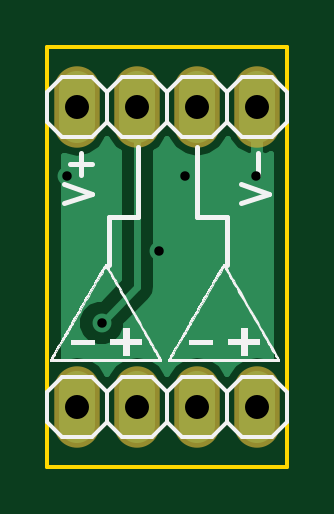
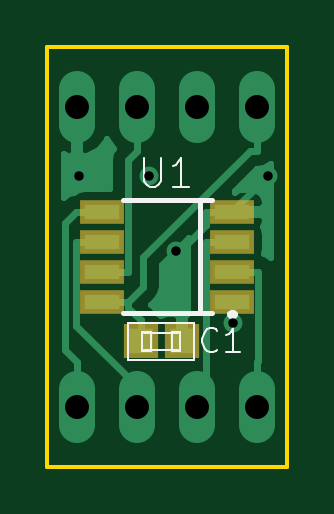
Circuit board: 10 layer files. Board 10.2 x 17.8 mm.
- bottom_copper: OPAMP-B.Cu.gbl (8195 bytes)
- bottom_mask: OPAMP-B.Mask.gbs (595 bytes)
- paste: OPAMP-B.Paste.gbp (590 bytes)
- bottom_silk: OPAMP-B.SilkS.gbo (2574 bytes)
- outline: OPAMP-Edge.Cuts.gm1 (493 bytes)
- top_copper: OPAMP-F.Cu.gtl (5196 bytes)
- top_mask: OPAMP-F.Mask.gts (506 bytes)
- paste: OPAMP-F.Paste.gtp (501 bytes)
- top_silk: OPAMP-F.SilkS.gto (35774 bytes)
- drill: OPAMP.drl (361 bytes)

=== bottom_copper: OPAMP-B.Cu.gbl (8195 bytes, source omitted) ===
=== bottom_mask: OPAMP-B.Mask.gbs ===
G04 #@! TF.FileFunction,Soldermask,Bot*
%FSLAX46Y46*%
G04 Gerber Fmt 4.6, Leading zero omitted, Abs format (unit mm)*
G04 Created by KiCad (PCBNEW 4.0.1-stable) date 12/09/17 22:14:15*
%MOMM*%
G01*
G04 APERTURE LIST*
%ADD10C,0.050000*%
%ADD11R,1.449020X1.479500*%
%ADD12R,1.900000X1.000000*%
G04 APERTURE END LIST*
D10*
D11*
X143373760Y-109000000D03*
X141626240Y-109000000D03*
D12*
X139490000Y-106045000D03*
X144990000Y-106045000D03*
X139490000Y-107315000D03*
X139490000Y-104775000D03*
X139490000Y-103505000D03*
X144990000Y-107315000D03*
X144990000Y-104775000D03*
X144990000Y-103505000D03*
M02*

=== paste: OPAMP-B.Paste.gbp ===
G04 #@! TF.FileFunction,Paste,Bot*
%FSLAX46Y46*%
G04 Gerber Fmt 4.6, Leading zero omitted, Abs format (unit mm)*
G04 Created by KiCad (PCBNEW 4.0.1-stable) date 12/09/17 22:14:15*
%MOMM*%
G01*
G04 APERTURE LIST*
%ADD10C,0.050000*%
%ADD11R,1.049020X1.079500*%
%ADD12R,1.500000X0.600000*%
G04 APERTURE END LIST*
D10*
D11*
X143373760Y-109000000D03*
X141626240Y-109000000D03*
D12*
X139490000Y-106045000D03*
X144990000Y-106045000D03*
X139490000Y-107315000D03*
X139490000Y-104775000D03*
X139490000Y-103505000D03*
X144990000Y-107315000D03*
X144990000Y-104775000D03*
X144990000Y-103505000D03*
M02*

=== bottom_silk: OPAMP-B.SilkS.gbo ===
G04 #@! TF.FileFunction,Legend,Bot*
%FSLAX46Y46*%
G04 Gerber Fmt 4.6, Leading zero omitted, Abs format (unit mm)*
G04 Created by KiCad (PCBNEW 4.0.1-stable) date 12/09/17 22:14:15*
%MOMM*%
G01*
G04 APERTURE LIST*
%ADD10C,0.050000*%
%ADD11C,0.300000*%
%ADD12C,0.066040*%
%ADD13C,0.101600*%
%ADD14C,0.203200*%
%ADD15C,0.076200*%
G04 APERTURE END LIST*
D10*
D11*
X139500000Y-107785714D02*
X139571428Y-107857143D01*
X139500000Y-107928571D01*
X139428571Y-107857143D01*
X139500000Y-107785714D01*
X139500000Y-107928571D01*
D12*
X143297560Y-109398780D02*
X142949580Y-109398780D01*
X142949580Y-109398780D02*
X142949580Y-108601220D01*
X143297560Y-108601220D02*
X142949580Y-108601220D01*
X143297560Y-109398780D02*
X143297560Y-108601220D01*
X142050420Y-109398780D02*
X141702440Y-109398780D01*
X141702440Y-109398780D02*
X141702440Y-108601220D01*
X142050420Y-108601220D02*
X141702440Y-108601220D01*
X142050420Y-109398780D02*
X142050420Y-108601220D01*
X143899540Y-109797560D02*
X141100460Y-109797560D01*
X141100460Y-109797560D02*
X141100460Y-108202440D01*
X143899540Y-108202440D02*
X141100460Y-108202440D01*
X143899540Y-109797560D02*
X143899540Y-108202440D01*
D13*
X143223900Y-108652020D02*
X141776100Y-108652020D01*
X141776100Y-109347980D02*
X143223900Y-109347980D01*
D14*
X144140000Y-103010000D02*
X140840000Y-103010000D01*
X140840000Y-103010000D02*
X140340000Y-103010000D01*
X140340000Y-107810000D02*
X140840000Y-107810000D01*
X140840000Y-107810000D02*
X144140000Y-107810000D01*
X140840000Y-103010000D02*
X140840000Y-107810000D01*
D15*
X140129333Y-109362857D02*
X140177714Y-109411238D01*
X140322857Y-109459619D01*
X140419619Y-109459619D01*
X140564761Y-109411238D01*
X140661523Y-109314476D01*
X140709904Y-109217714D01*
X140758285Y-109024190D01*
X140758285Y-108879048D01*
X140709904Y-108685524D01*
X140661523Y-108588762D01*
X140564761Y-108492000D01*
X140419619Y-108443619D01*
X140322857Y-108443619D01*
X140177714Y-108492000D01*
X140129333Y-108540381D01*
X139161714Y-109459619D02*
X139742285Y-109459619D01*
X139451999Y-109459619D02*
X139451999Y-108443619D01*
X139548761Y-108588762D01*
X139645523Y-108685524D01*
X139742285Y-108733905D01*
D13*
X143212738Y-101236048D02*
X143212738Y-102212738D01*
X143155286Y-102327643D01*
X143097833Y-102385095D01*
X142982929Y-102442548D01*
X142753119Y-102442548D01*
X142638214Y-102385095D01*
X142580762Y-102327643D01*
X142523310Y-102212738D01*
X142523310Y-101236048D01*
X141316810Y-102442548D02*
X142006238Y-102442548D01*
X141661524Y-102442548D02*
X141661524Y-101236048D01*
X141776429Y-101408405D01*
X141891334Y-101523310D01*
X142006238Y-101580762D01*
M02*

=== outline: OPAMP-Edge.Cuts.gm1 ===
G04 #@! TF.FileFunction,Profile,NP*
%FSLAX46Y46*%
G04 Gerber Fmt 4.6, Leading zero omitted, Abs format (unit mm)*
G04 Created by KiCad (PCBNEW 4.0.1-stable) date 12/09/17 22:14:15*
%MOMM*%
G01*
G04 APERTURE LIST*
%ADD10C,0.050000*%
%ADD11C,0.150000*%
G04 APERTURE END LIST*
D10*
D11*
X137160000Y-114300000D02*
X137160000Y-96520000D01*
X147320000Y-114300000D02*
X137160000Y-114300000D01*
X147320000Y-96520000D02*
X147320000Y-114300000D01*
X137160000Y-96520000D02*
X147320000Y-96520000D01*
M02*

=== top_copper: OPAMP-F.Cu.gtl ===
G04 #@! TF.FileFunction,Copper,L1,Top,Signal*
%FSLAX46Y46*%
G04 Gerber Fmt 4.6, Leading zero omitted, Abs format (unit mm)*
G04 Created by KiCad (PCBNEW 4.0.1-stable) date 12/09/17 22:14:15*
%MOMM*%
G01*
G04 APERTURE LIST*
%ADD10C,0.050000*%
%ADD11O,1.524000X3.048000*%
%ADD12C,0.800000*%
%ADD13C,0.300000*%
%ADD14C,0.254000*%
G04 APERTURE END LIST*
D10*
D11*
X138430000Y-111760000D03*
X140970000Y-111760000D03*
X143510000Y-111760000D03*
X146050000Y-111760000D03*
X146050000Y-99060000D03*
X143510000Y-99060000D03*
X140970000Y-99060000D03*
X138430000Y-99060000D03*
D12*
X138000000Y-102000000D03*
X146000000Y-102000000D03*
X143000000Y-102000000D03*
X141883300Y-105165900D03*
X139451600Y-108222600D03*
D13*
X143000000Y-102000000D02*
X146000000Y-102000000D01*
X146050000Y-101950000D02*
X146050000Y-99060000D01*
X146050000Y-101950000D02*
X146000000Y-102000000D01*
X146050000Y-99060000D02*
X146050000Y-100934300D01*
X141883300Y-105101000D02*
X141883300Y-105165900D01*
X146050000Y-100934300D02*
X141883300Y-105101000D01*
X140970000Y-106704200D02*
X139451600Y-108222600D01*
X140970000Y-99060000D02*
X140970000Y-106704200D01*
D14*
G36*
X146177000Y-98933000D02*
X146197000Y-98933000D01*
X146197000Y-99187000D01*
X146177000Y-99187000D01*
X146177000Y-101053720D01*
X146393070Y-101176220D01*
X146467277Y-101161260D01*
X146610000Y-101083588D01*
X146610000Y-109682009D01*
X146584609Y-109665043D01*
X146050000Y-109558703D01*
X145515391Y-109665043D01*
X145062172Y-109967875D01*
X144780000Y-110390174D01*
X144497828Y-109967875D01*
X144044609Y-109665043D01*
X143510000Y-109558703D01*
X142975391Y-109665043D01*
X142522172Y-109967875D01*
X142240000Y-110390174D01*
X141957828Y-109967875D01*
X141504609Y-109665043D01*
X140970000Y-109558703D01*
X140435391Y-109665043D01*
X139982172Y-109967875D01*
X139700000Y-110390174D01*
X139417828Y-109967875D01*
X138964609Y-109665043D01*
X138430000Y-109558703D01*
X137895391Y-109665043D01*
X137870000Y-109682009D01*
X137870000Y-101137991D01*
X137895391Y-101154957D01*
X138430000Y-101261297D01*
X138964609Y-101154957D01*
X139417828Y-100852125D01*
X139700000Y-100429826D01*
X139982172Y-100852125D01*
X140185000Y-100987651D01*
X140185000Y-106379042D01*
X139376508Y-107187534D01*
X139246629Y-107187421D01*
X138866085Y-107344658D01*
X138574681Y-107635554D01*
X138416780Y-108015823D01*
X138416421Y-108427571D01*
X138573658Y-108808115D01*
X138864554Y-109099519D01*
X139244823Y-109257420D01*
X139656571Y-109257779D01*
X140037115Y-109100542D01*
X140328519Y-108809646D01*
X140486420Y-108429377D01*
X140486535Y-108297823D01*
X141525079Y-107259279D01*
X141695245Y-107004606D01*
X141755000Y-106704200D01*
X141755000Y-100987651D01*
X141957828Y-100852125D01*
X142240000Y-100429826D01*
X142522172Y-100852125D01*
X142975391Y-101154957D01*
X143510000Y-101261297D01*
X144044609Y-101154957D01*
X144497828Y-100852125D01*
X144790349Y-100414338D01*
X144807941Y-100473941D01*
X145151974Y-100899630D01*
X145632723Y-101161260D01*
X145706930Y-101176220D01*
X145923000Y-101053720D01*
X145923000Y-99187000D01*
X145903000Y-99187000D01*
X145903000Y-98933000D01*
X145923000Y-98933000D01*
X145923000Y-98913000D01*
X146177000Y-98913000D01*
X146177000Y-98933000D01*
X146177000Y-98933000D01*
G37*
X146177000Y-98933000D02*
X146197000Y-98933000D01*
X146197000Y-99187000D01*
X146177000Y-99187000D01*
X146177000Y-101053720D01*
X146393070Y-101176220D01*
X146467277Y-101161260D01*
X146610000Y-101083588D01*
X146610000Y-109682009D01*
X146584609Y-109665043D01*
X146050000Y-109558703D01*
X145515391Y-109665043D01*
X145062172Y-109967875D01*
X144780000Y-110390174D01*
X144497828Y-109967875D01*
X144044609Y-109665043D01*
X143510000Y-109558703D01*
X142975391Y-109665043D01*
X142522172Y-109967875D01*
X142240000Y-110390174D01*
X141957828Y-109967875D01*
X141504609Y-109665043D01*
X140970000Y-109558703D01*
X140435391Y-109665043D01*
X139982172Y-109967875D01*
X139700000Y-110390174D01*
X139417828Y-109967875D01*
X138964609Y-109665043D01*
X138430000Y-109558703D01*
X137895391Y-109665043D01*
X137870000Y-109682009D01*
X137870000Y-101137991D01*
X137895391Y-101154957D01*
X138430000Y-101261297D01*
X138964609Y-101154957D01*
X139417828Y-100852125D01*
X139700000Y-100429826D01*
X139982172Y-100852125D01*
X140185000Y-100987651D01*
X140185000Y-106379042D01*
X139376508Y-107187534D01*
X139246629Y-107187421D01*
X138866085Y-107344658D01*
X138574681Y-107635554D01*
X138416780Y-108015823D01*
X138416421Y-108427571D01*
X138573658Y-108808115D01*
X138864554Y-109099519D01*
X139244823Y-109257420D01*
X139656571Y-109257779D01*
X140037115Y-109100542D01*
X140328519Y-108809646D01*
X140486420Y-108429377D01*
X140486535Y-108297823D01*
X141525079Y-107259279D01*
X141695245Y-107004606D01*
X141755000Y-106704200D01*
X141755000Y-100987651D01*
X141957828Y-100852125D01*
X142240000Y-100429826D01*
X142522172Y-100852125D01*
X142975391Y-101154957D01*
X143510000Y-101261297D01*
X144044609Y-101154957D01*
X144497828Y-100852125D01*
X144790349Y-100414338D01*
X144807941Y-100473941D01*
X145151974Y-100899630D01*
X145632723Y-101161260D01*
X145706930Y-101176220D01*
X145923000Y-101053720D01*
X145923000Y-99187000D01*
X145903000Y-99187000D01*
X145903000Y-98933000D01*
X145923000Y-98933000D01*
X145923000Y-98913000D01*
X146177000Y-98913000D01*
X146177000Y-98933000D01*
M02*

=== top_mask: OPAMP-F.Mask.gts ===
G04 #@! TF.FileFunction,Soldermask,Top*
%FSLAX46Y46*%
G04 Gerber Fmt 4.6, Leading zero omitted, Abs format (unit mm)*
G04 Created by KiCad (PCBNEW 4.0.1-stable) date 12/09/17 22:14:15*
%MOMM*%
G01*
G04 APERTURE LIST*
%ADD10C,0.050000*%
%ADD11O,1.924000X3.448000*%
G04 APERTURE END LIST*
D10*
D11*
X138430000Y-111760000D03*
X140970000Y-111760000D03*
X143510000Y-111760000D03*
X146050000Y-111760000D03*
X146050000Y-99060000D03*
X143510000Y-99060000D03*
X140970000Y-99060000D03*
X138430000Y-99060000D03*
M02*

=== paste: OPAMP-F.Paste.gtp ===
G04 #@! TF.FileFunction,Paste,Top*
%FSLAX46Y46*%
G04 Gerber Fmt 4.6, Leading zero omitted, Abs format (unit mm)*
G04 Created by KiCad (PCBNEW 4.0.1-stable) date 12/09/17 22:14:15*
%MOMM*%
G01*
G04 APERTURE LIST*
%ADD10C,0.050000*%
%ADD11O,1.524000X3.048000*%
G04 APERTURE END LIST*
D10*
D11*
X138430000Y-111760000D03*
X140970000Y-111760000D03*
X143510000Y-111760000D03*
X146050000Y-111760000D03*
X146050000Y-99060000D03*
X143510000Y-99060000D03*
X140970000Y-99060000D03*
X138430000Y-99060000D03*
M02*

=== top_silk: OPAMP-F.SilkS.gto (35774 bytes, source omitted) ===
=== drill: OPAMP.drl ===
M48
;DRILL file {KiCad 4.0.1-stable} date 12/09/17 22:14:19
;FORMAT={-:-/ absolute / metric / decimal}
FMAT,2
METRIC,TZ
T1C0.400
T2C1.016
%
G90
G05
M71
T1
X138.Y-102.
X139.452Y-108.223
X141.883Y-105.166
X143.Y-102.
X146.Y-102.
T2
X138.43Y-99.06
X138.43Y-111.76
X140.97Y-99.06
X140.97Y-111.76
X143.51Y-99.06
X143.51Y-111.76
X146.05Y-99.06
X146.05Y-111.76
T0
M30

